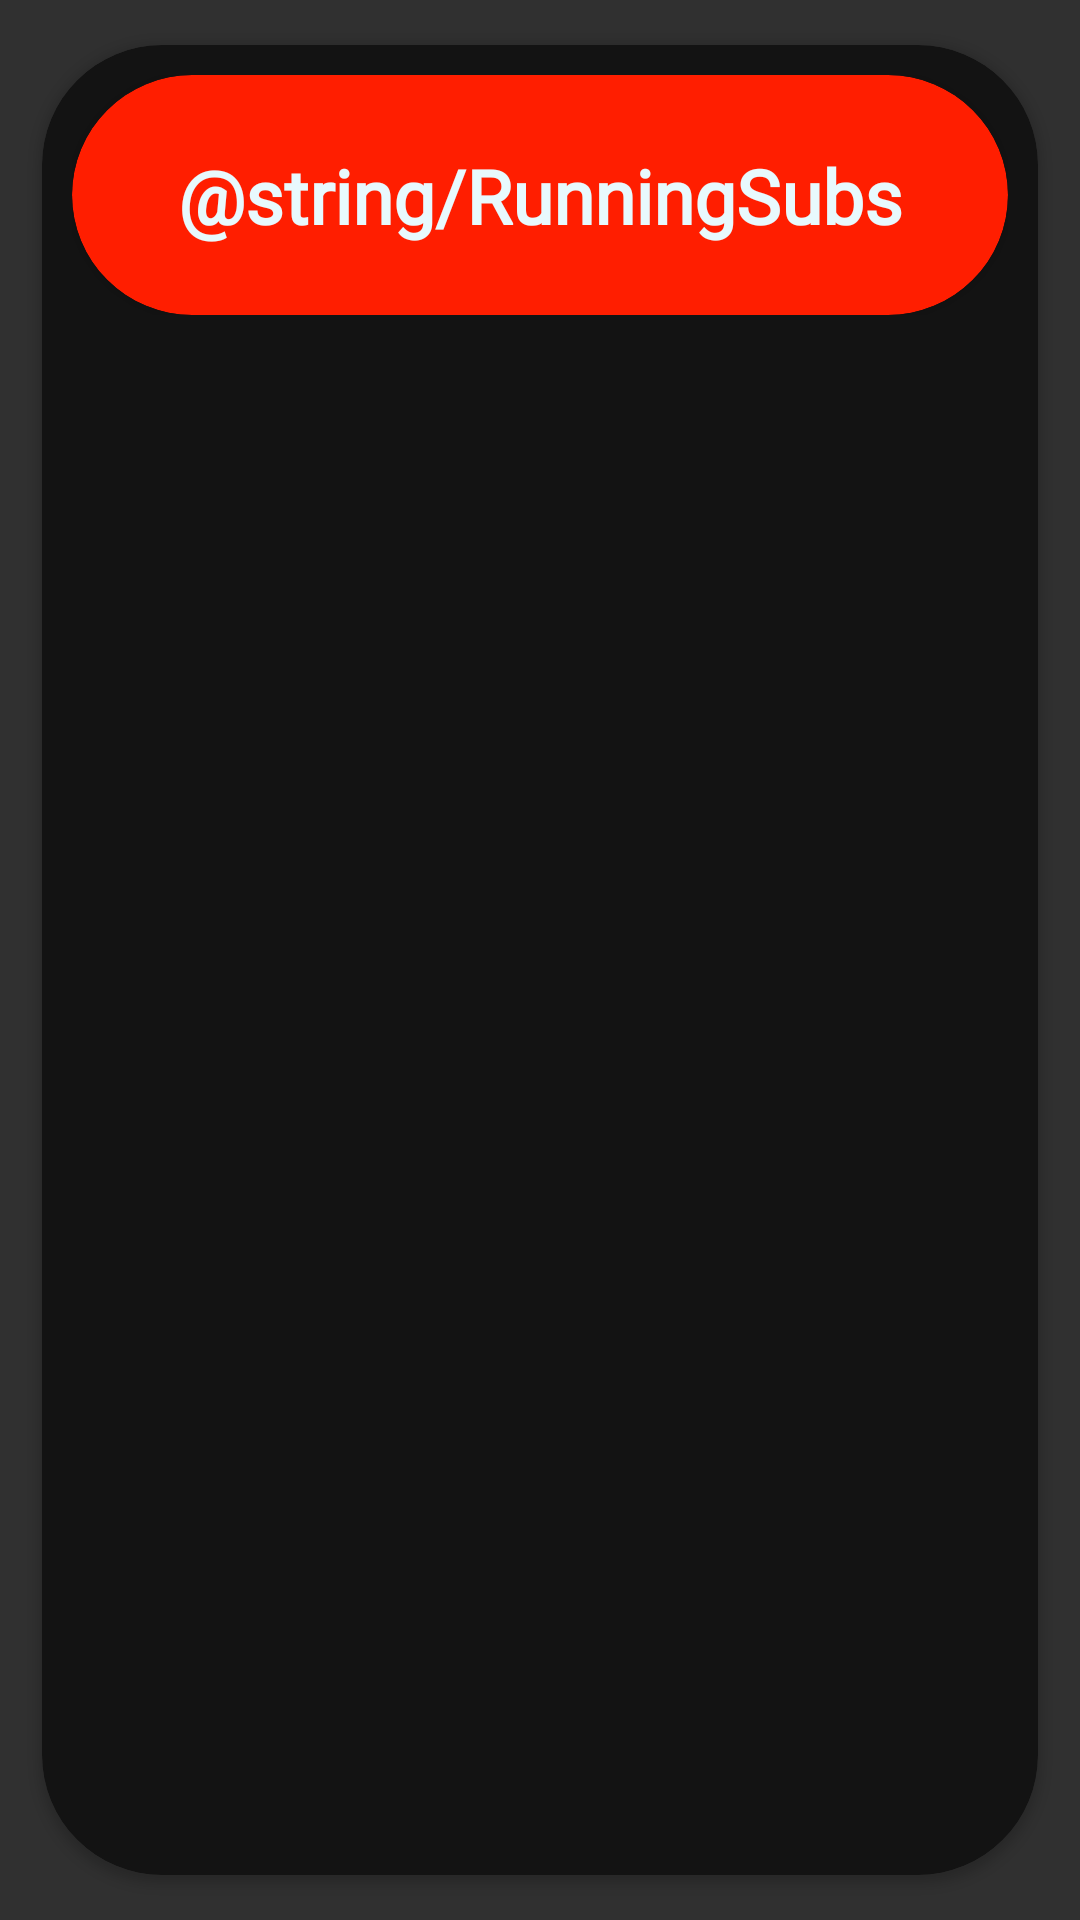

Layout XML and referenced resources for this Android screen:
<!-- AndroidManifest.xml: application theme Theme.AppCompat.NoActionBar -->
<!-- res/layout/side_main_coursename.xml -->
<?xml version="1.0" encoding="utf-8"?>
<androidx.cardview.widget.CardView xmlns:android="http://schemas.android.com/apk/res/android"
    xmlns:tools="http://schemas.android.com/tools"
    android:layout_width="match_parent"
    android:layout_height="wrap_content"
    xmlns:app="http://schemas.android.com/apk/res-auto"
    app:cardCornerRadius="40dp"
    android:elevation="15dp"
    app:cardUseCompatPadding="true"
    app:cardBackgroundColor="@color/blackColorBG">


    <RelativeLayout
        android:layout_width="match_parent"
        android:layout_height="100dp"
        android:padding="10dp"
        >

        <androidx.cardview.widget.CardView
            android:layout_width="match_parent"
            android:layout_height="100dp"
            app:cardCornerRadius="50dp"
            app:cardBackgroundColor="@color/redColorBUTTONS"
            tools:ignore="TextSizeCheck">

            <androidx.constraintlayout.widget.ConstraintLayout
                android:layout_width="match_parent"
                android:layout_height="match_parent">

                <TextView
                    android:id="@+id/name_char_id"
                    android:layout_width="wrap_content"
                    android:layout_height="wrap_content"
                    android:fontFamily="@font/altonebold"
                    android:text="@string/RunningSubs"
                    android:textColor="@color/whiteColorTEXT"
                    android:textSize="25sp"
                    android:textStyle="bold"
                    app:layout_constraintBottom_toBottomOf="parent"
                    app:layout_constraintEnd_toEndOf="parent"
                    app:layout_constraintHorizontal_bias="0.5"
                    app:layout_constraintStart_toStartOf="parent"
                    app:layout_constraintTop_toTopOf="parent"
                    app:layout_constraintVertical_bias="0.5" />
            </androidx.constraintlayout.widget.ConstraintLayout>

        </androidx.cardview.widget.CardView>
    </RelativeLayout>
</androidx.cardview.widget.CardView>
<!-- resources referenced by this layout -->
<resources>
  <color name="blackColorBG">#131313</color>
  <color name="redColorBUTTONS">#FF1E00</color>
  <color name="whiteColorTEXT">#e8f9fd</color>
</resources>
